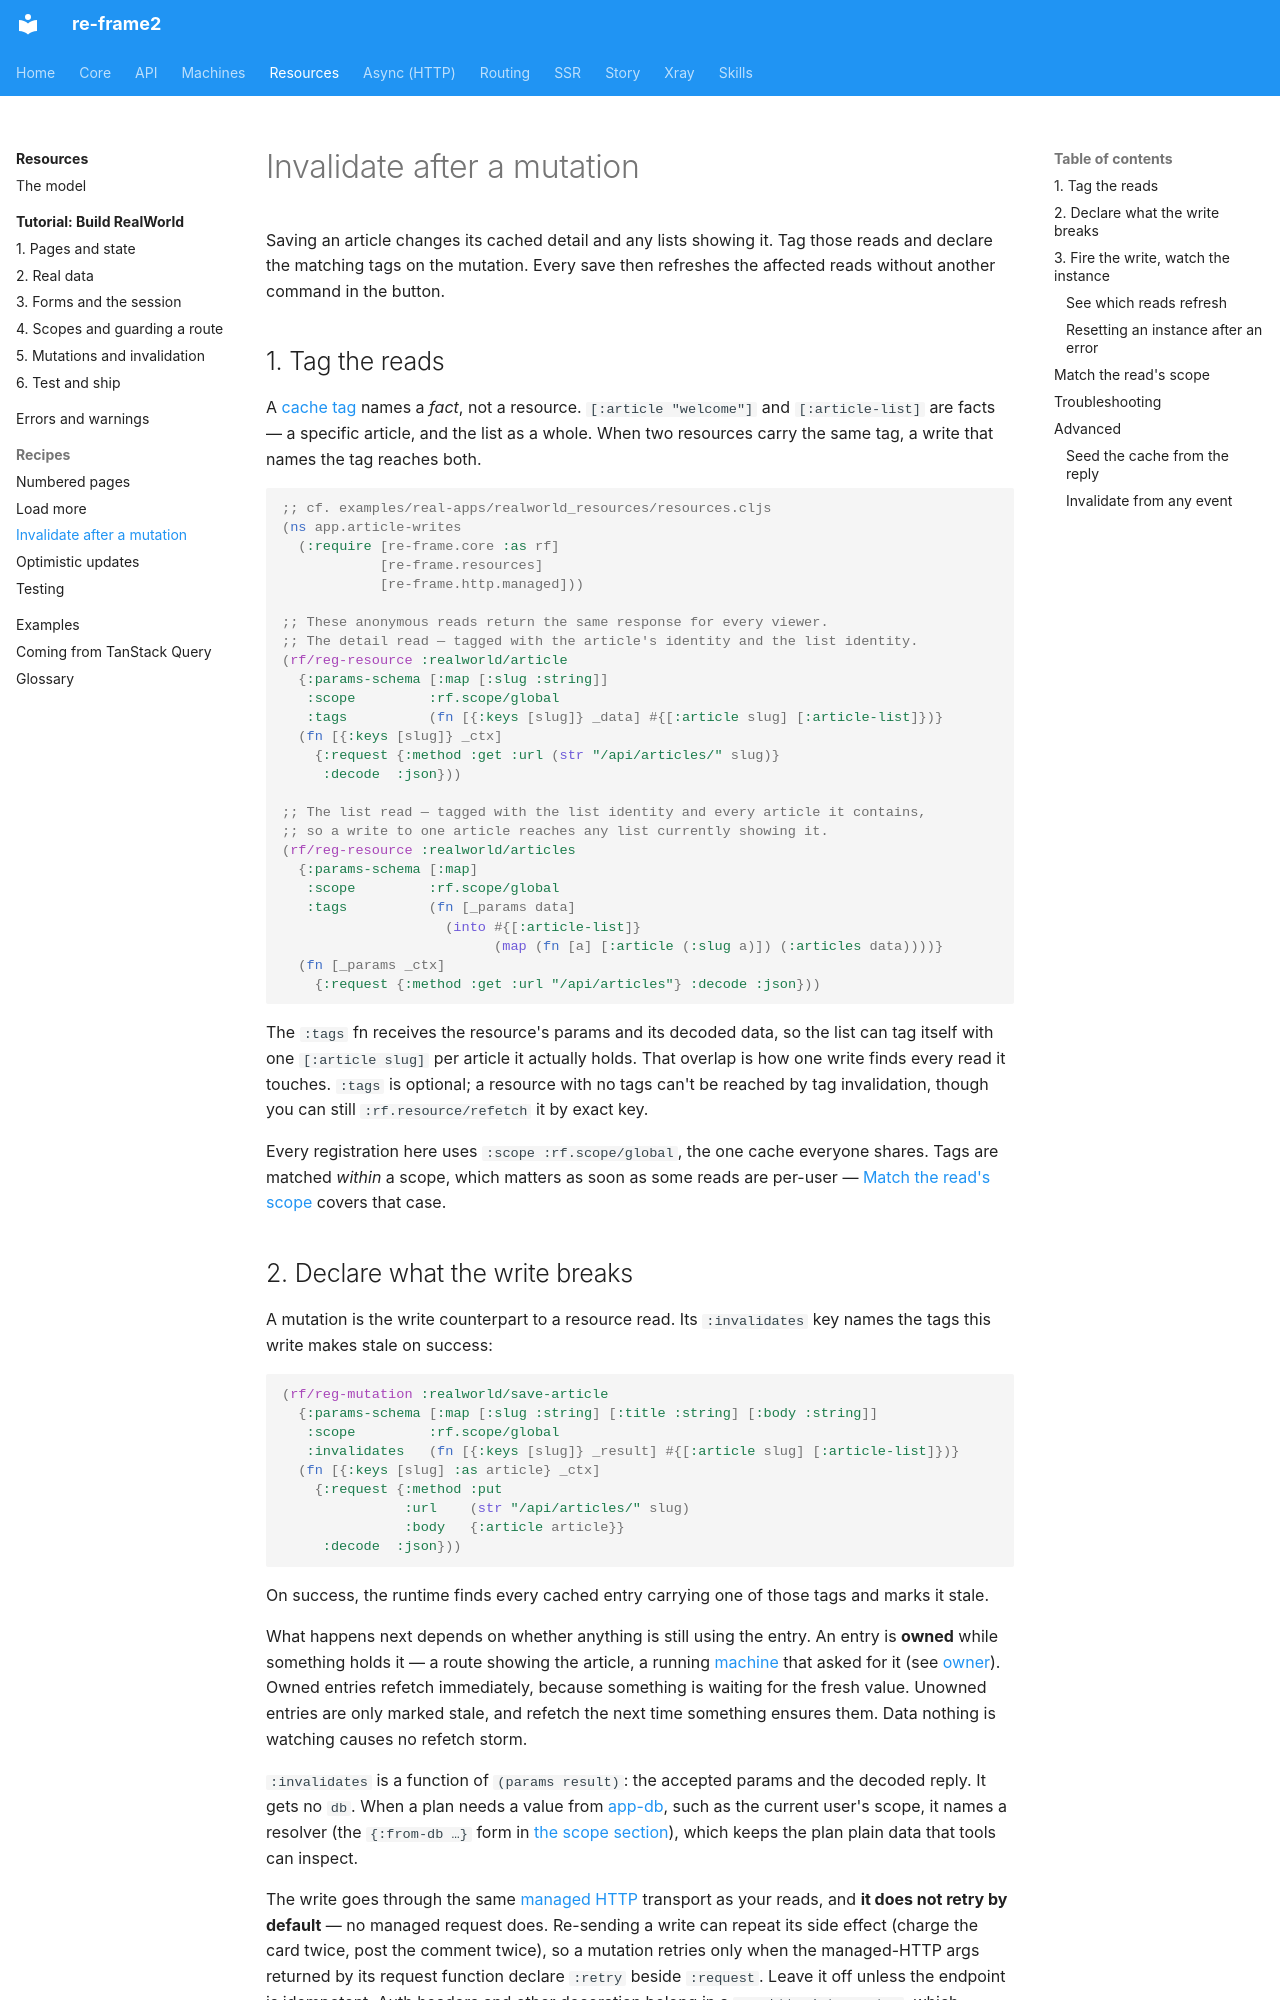

repository: day8/re-frame2 · page: resources/how-to/invalidate-after-a-mutation/index.html · generator: mkdocs

# Invalidate after a mutation

Saving an article changes its cached detail and any lists showing it. Tag those
reads and declare the matching tags on the mutation. Every save then refreshes
the affected reads without another command in the button.

## 1. Tag the reads

A [cache tag](../glossary.md#cache-tag) names a *fact*, not a resource. `[:article "welcome"]` and `[:article-list]` are facts — a specific article, and the list as a whole. When two resources carry the same tag, a write that names the tag reaches both.

```clojure
;; cf. examples/real-apps/realworld_resources/resources.cljs
(ns app.article-writes
  (:require [re-frame.core :as rf]
            [re-frame.resources]
            [re-frame.http.managed]))

;; These anonymous reads return the same response for every viewer.
;; The detail read — tagged with the article's identity and the list identity.
(rf/reg-resource :realworld/article
  {:params-schema [:map [:slug :string]]
   :scope         :rf.scope/global
   :tags          (fn [{:keys [slug]} _data] #{[:article slug] [:article-list]})}
  (fn [{:keys [slug]} _ctx]
    {:request {:method :get :url (str "/api/articles/" slug)}
     :decode  :json}))

;; The list read — tagged with the list identity and every article it contains,
;; so a write to one article reaches any list currently showing it.
(rf/reg-resource :realworld/articles
  {:params-schema [:map]
   :scope         :rf.scope/global
   :tags          (fn [_params data]
                    (into #{[:article-list]}
                          (map (fn [a] [:article (:slug a)]) (:articles data))))}
  (fn [_params _ctx]
    {:request {:method :get :url "/api/articles"} :decode :json}))
```

The `:tags` fn receives the resource's params and its decoded data, so the list can tag itself with one `[:article slug]` per article it actually holds. That overlap is how one write finds every read it touches. `:tags` is optional; a resource with no tags can't be reached by tag invalidation, though you can still `:rf.resource/refetch` it by exact key.

Every registration here uses `:scope :rf.scope/global`, the one cache everyone shares. Tags are matched *within* a scope, which matters as soon as some reads are per-user — [Match the read's scope](#the-scope-footgun-and-how-to-disarm-it) covers that case.
